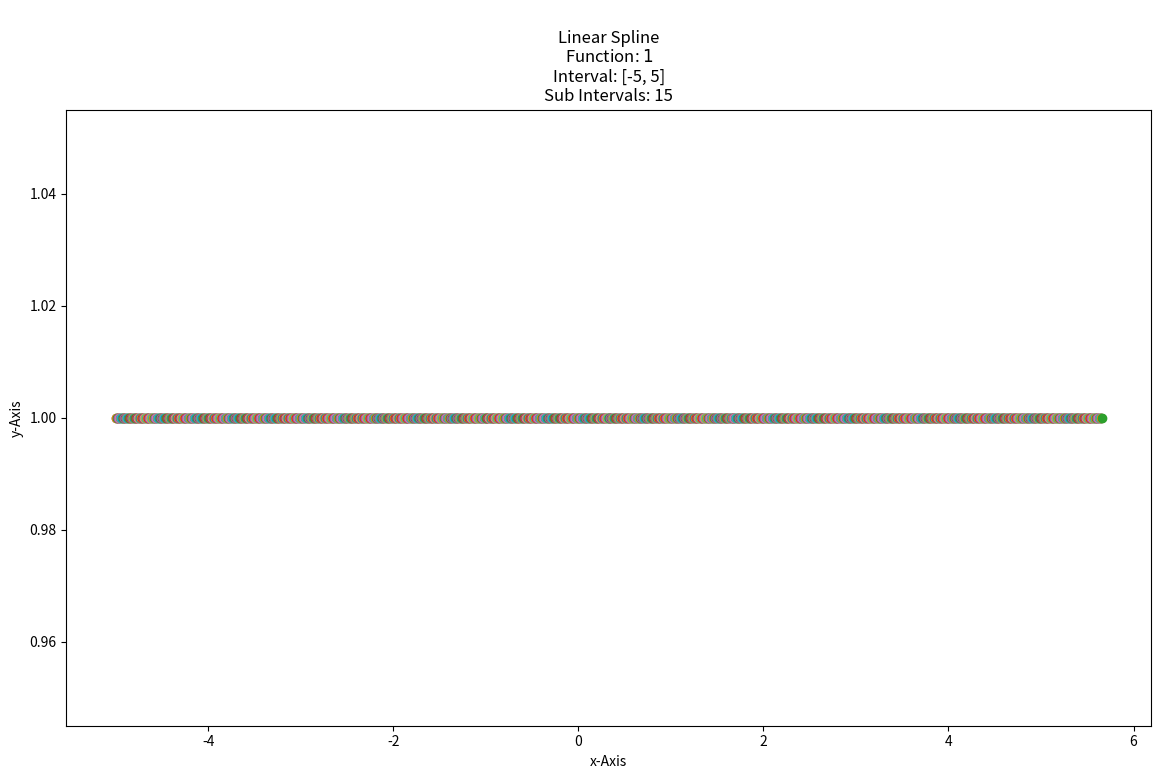
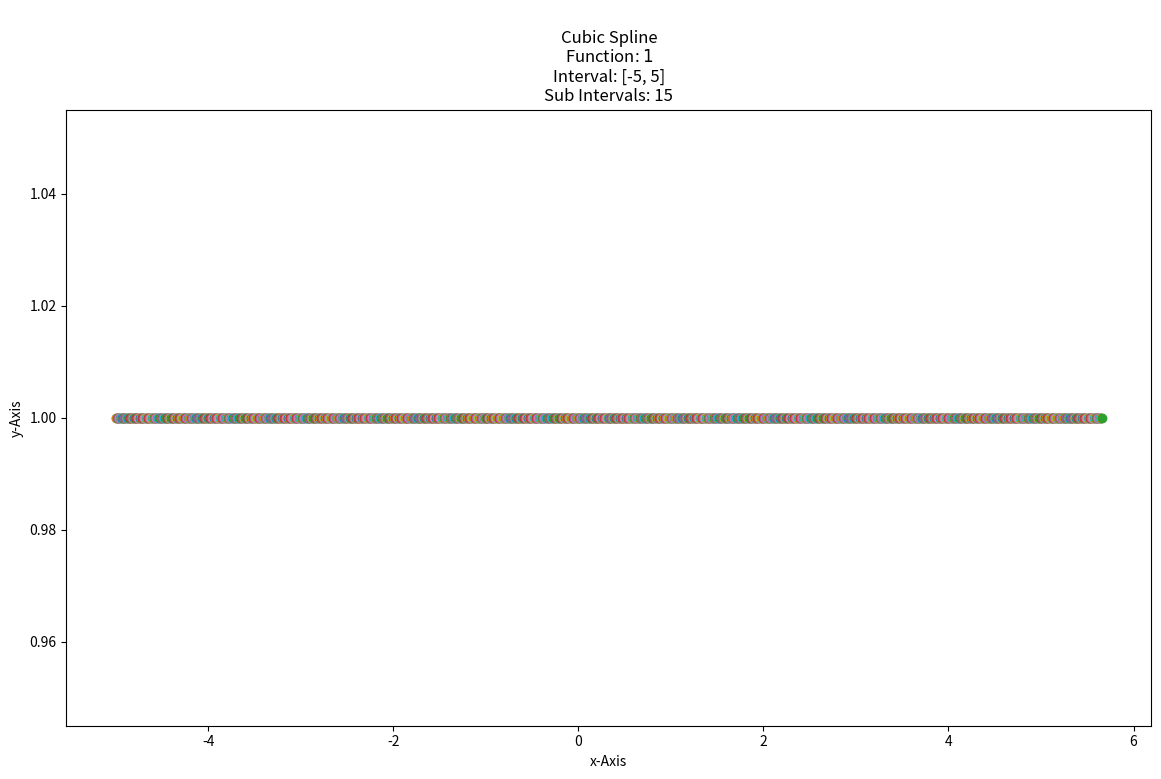

These charts were generated, in order, by the following Python code:
import matplotlib.pyplot as plt

def func(x):
    return (x**4)+(27*x)-2
def func1(x):
    return 1
def funcx(x):
    return x
def funcx2(x):
    return x**2
def funcx3(x):
    return x**3
def B10(x, a, b):
    return (b-x)/(b-a)
def B01(x, a, b):
    return (x-a)/(b-a)

def linearSpline(f, interval, n, funcText):
    if (len(interval)!=2):
        print("Invalid interval: ", interval, ". Length: ",len(interval))
        return
    left = interval[0]
    right = interval[1]
    if left>right:
        print("Invalid interval: ",interval)
        return
    intervalLen = right-left
    intervalStep = intervalLen / n
    b = left + intervalStep
    plt.figure(figsize=(14, 8))
    while left<right:
        x=left
        subIntervalStep = (b-left)/100
        while x<=b:
            if(b-x)==0:
                print('b - x == 0')
                return
            y = f(left)*B10(x, left, b)+f(b)*B01(x, left, b)
            plt.plot(x, y, "-o")
            x+=subIntervalStep
        b+=intervalStep
        left+=intervalStep

    legendLabels = f'\nLinear Spline\nFunction: '+funcText+f'\nInterval: [{interval[0]}, {interval[1]}]\nSub Intervals: {n}'
   
    plt.title(legendLabels)
    plt.xlabel("x-Axis")
    plt.ylabel("y-Axis")
    plt.show()
   

def B30(x, a, b):
    return B10(x, a, b)**3

def B21(x, a, b):
    return 3* (B10(x, a, b)**2)*B01(x, a, b)
def B12(x, a, b):
    return 3* (B01(x, a, b)**2)*B10(x, a, b)
def B03(x, a, b):
    return B01(x, a, b)**3

def derivative(f, x):
    h=1e-6
    return (f(x + h) - f(x - h)) / (2 * h)

def cubicSpline(f, interval, n, funcText):
    if (len(interval)!=2):
        print("Invalid interval: ", interval, ". Length: ",len(interval))
        return
    left = interval[0]
    right = interval[1]
    if left>right:
        print("Invalid interval: ",interval, ". Left > Right")
        return
    intervalLen = right-left
    intervalStep = intervalLen / n
    b = left + intervalStep
    plt.figure(figsize=(14, 8))
    while left<right:
        x=left
        subIntervalStep = (b-left)/100
        while x<=b:
            if(b-x)==0:
                print('b - x == 0')
                return
            y = (f(left)*B30(x, left, b))+((f(left)+((b-left)/3)*derivative(f, left))*B21(x, left, b)) + ((f(b)-((b-left)/3)*derivative(f,b))*B12(x, left, b))+(f(b)*B03(x, left, b))
            plt.plot(x, y, "-o")
            x+=subIntervalStep
        b+=intervalStep
        left+=intervalStep
    legendLabels = f'\nCubic Spline\nFunction: '+funcText+f'\nInterval: [{interval[0]}, {interval[1]}]\nSub Intervals: {n}'
   
    plt.title(legendLabels)
    plt.xlabel("x-Axis")
    plt.ylabel("y-Axis")
    plt.show()

#linearSpline(func, [-5, 2], 15, r'$x^4+27x-2$')
#cubicSpline(func, [-5, 2], 15, r'$x^4+27x-2$')

linearSpline(func1, [-5, 5], 15, r'$1$')
cubicSpline(func1, [-5, 5], 15, r'$1$')

#linearSpline(funcx, [-5, 5], 15, r'$1$')
#cubicSpline(funcx, [-5, 5], 15, r'$1$')
